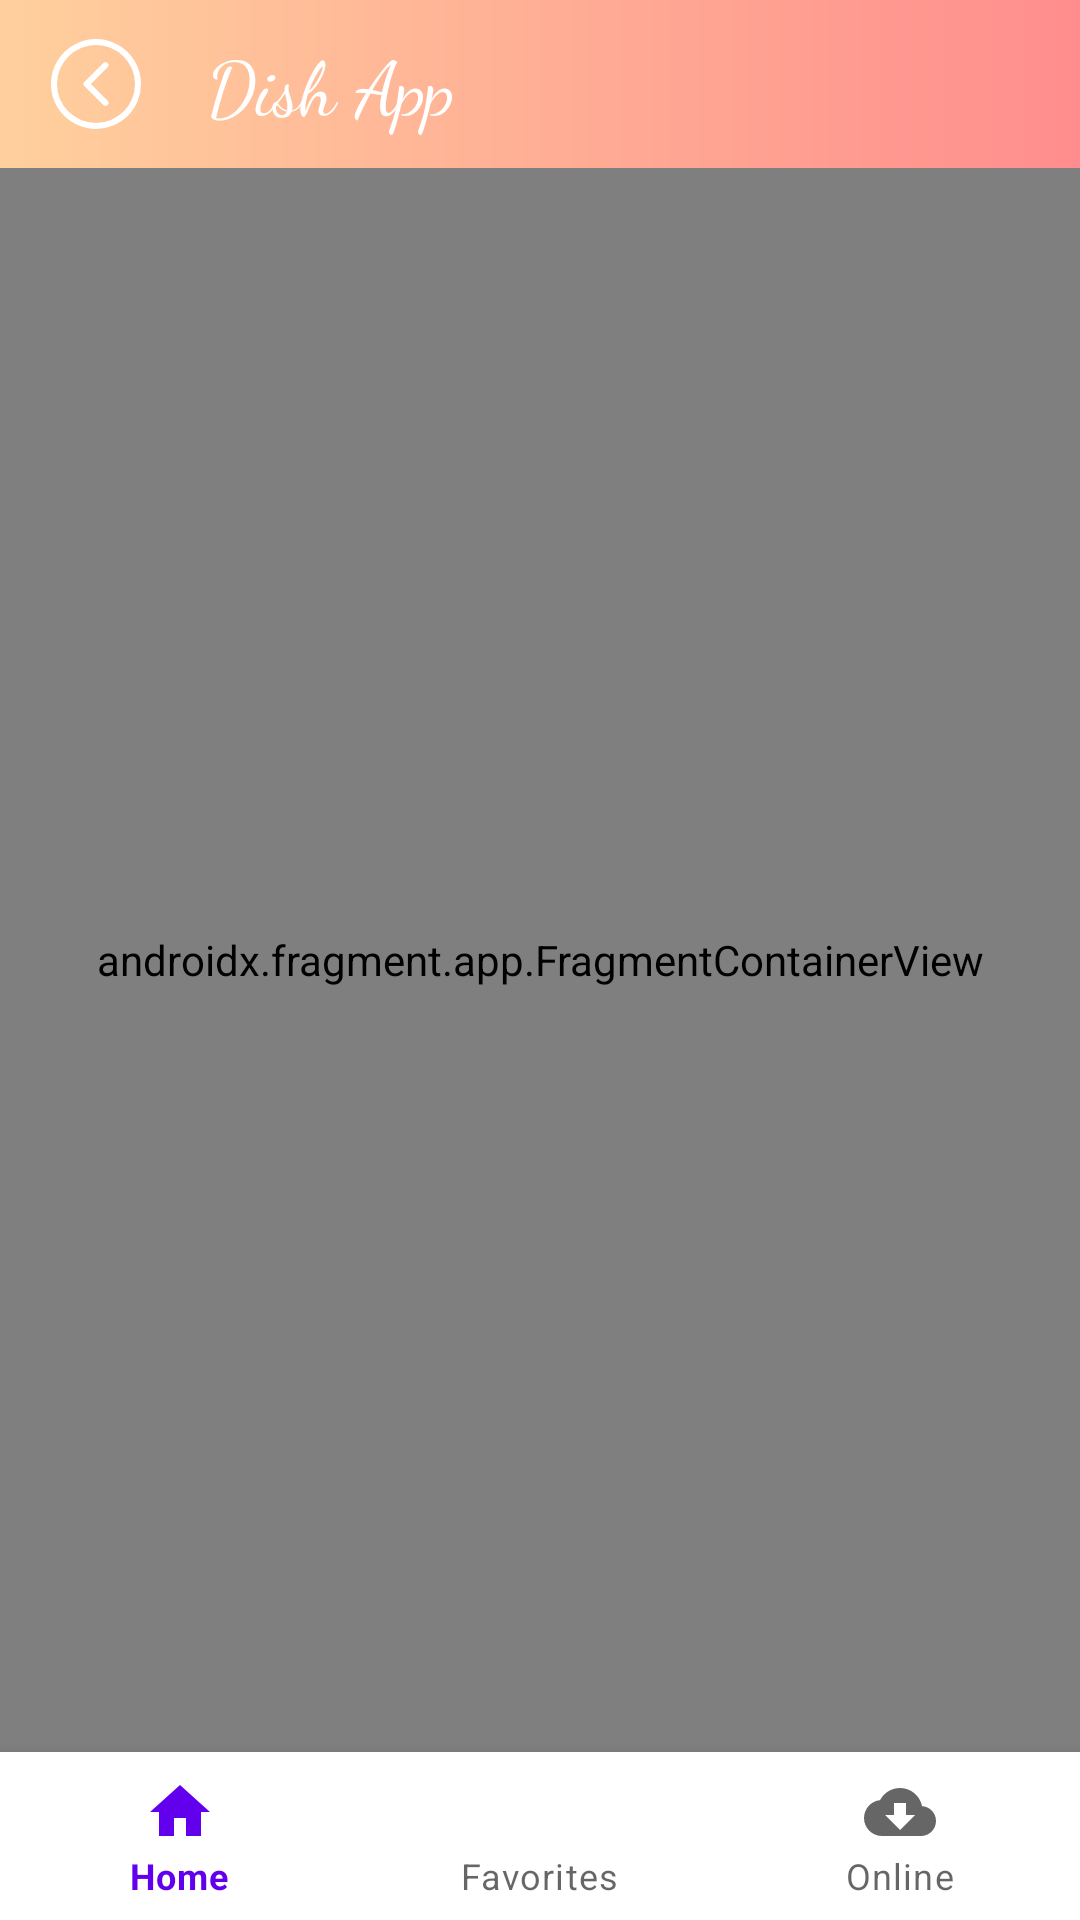

Android layout source for this screen:
<!-- AndroidManifest.xml: application theme Theme.DishApp -->
<!-- res/layout/activity_main.xml -->
<?xml version="1.0" encoding="utf-8"?>
<androidx.constraintlayout.widget.ConstraintLayout
    xmlns:android="http://schemas.android.com/apk/res/android"
    xmlns:app="http://schemas.android.com/apk/res-auto"
    xmlns:tools="http://schemas.android.com/tools"
    android:layout_width="match_parent"
    android:layout_height="match_parent"
    tools:context=".views.activities.MainActivity">

    <include
        android:id="@+id/include"
        layout="@layout/toolbar_layout" />


    <androidx.fragment.app.FragmentContainerView
        android:id="@+id/fragmentContainerView"
        android:name="androidx.navigation.fragment.NavHostFragment"
        android:layout_width="match_parent"
        android:layout_height="@dimen/_0dp"
        app:defaultNavHost="true"
        app:navGraph="@navigation/nav_graph"
        app:layout_constraintStart_toStartOf="parent"
        app:layout_constraintEnd_toEndOf="parent"
        app:layout_constraintTop_toBottomOf="@id/include"
        app:layout_constraintBottom_toTopOf="@id/bottom_nav_view"
        />

    <com.google.android.material.bottomnavigation.BottomNavigationView
        android:id="@+id/bottom_nav_view"
        android:layout_width="match_parent"
        android:layout_height="wrap_content"
        app:menu="@menu/bottom_nav_menu"
        app:layout_constraintBottom_toBottomOf="parent"
        app:layout_constraintEnd_toEndOf="parent"
        app:layout_constraintStart_toStartOf="parent" />


</androidx.constraintlayout.widget.ConstraintLayout>
<!-- res/layout/toolbar_layout.xml (included above) -->
<?xml version="1.0" encoding="utf-8"?>
<androidx.constraintlayout.widget.ConstraintLayout
    xmlns:android="http://schemas.android.com/apk/res/android"
    xmlns:app="http://schemas.android.com/apk/res-auto"
    android:id="@+id/custom_toolbar"
    android:layout_width="match_parent"
    android:layout_height="wrap_content"
    android:layout_marginStart="@dimen/_0dp"
    android:layout_marginTop="@dimen/_0dp"
    android:layout_marginEnd="@dimen/_0dp"
    android:layout_marginBottom="@dimen/_10dp">

    <com.google.android.material.appbar.AppBarLayout
        android:layout_width="match_parent"
        android:layout_height="wrap_content"
        app:layout_constraintEnd_toEndOf="parent"
        app:layout_constraintStart_toStartOf="parent"
        app:layout_constraintTop_toTopOf="parent">

        <androidx.appcompat.widget.Toolbar
            android:id="@+id/toolbar"
            android:layout_width="match_parent"
            android:layout_height="?actionBarSize"
            android:background="@drawable/toolbar_bg">
            
            
            <ImageView
                android:id="@+id/btn_back_pressed"
                android:layout_width="wrap_content"
                android:layout_height="wrap_content"
                android:background="?actionBarItemBackground"
                android:src="@drawable/ic_back"
                />

            <com.google.android.material.textview.MaterialTextView
                android:id="@+id/toolbar_title"
                android:layout_width="wrap_content"
                android:layout_height="wrap_content"
                android:paddingStart="@dimen/_12dp"
                android:paddingEnd="@dimen/_12dp"
                android:layout_marginStart="@dimen/_25dp"
                android:gravity="center"
                android:fontFamily="cursive"
                android:text="@string/app_name"
                android:textColor="@color/white"
                android:textSize="@dimen/_25sp"/>

        </androidx.appcompat.widget.Toolbar>

    </com.google.android.material.appbar.AppBarLayout>
</androidx.constraintlayout.widget.ConstraintLayout>
<!-- resources referenced by this layout -->
<resources>
  <color name="white">#FFFFFFFF</color>
  <dimen name="_0dp">0dp</dimen>
  <dimen name="_10dp">10dp</dimen>
  <dimen name="_12dp">12dp</dimen>
  <dimen name="_25dp">25dp</dimen>
  <dimen name="_25sp">25sp</dimen>
  <!-- drawable ic_back (drawable) -->
  <vector xmlns:android="http://schemas.android.com/apk/res/android"
      android:width="32dp"
      android:height="32dp"
      android:viewportWidth="32"
      android:viewportHeight="32">
    <path
        android:fillColor="#FFFFFF"
        android:pathData="M31,16A15,15 0,1 1,16 1,15 15,0 0,1 31,16ZM3,16A13,13 0,1 0,16 3,13 13,0 0,0 3,16Z"/>
    <path
        android:fillColor="#FFFFFF"
        android:pathData="M19.87,10.41 L14.29,16l5.58,5.59a1,1 0,0 1,0 1.41h0a1,1 0,0 1,-1.41 0L12.1,16.64a0.91,0.91 0,0 1,0 -1.28L18.46,9a1,1 0,0 1,1.41 0h0A1,1 0,0 1,19.87 10.41Z"/>
  </vector>
  <!-- drawable toolbar_bg (drawable) -->
  <?xml version="1.0" encoding="utf-8"?>
  <shape
      xmlns:android="http://schemas.android.com/apk/res/android">
  
      <gradient
          android:startColor="#FFD09D"
          android:endColor="#FF8D8D"/>
  </shape>
  <string name="app_name">Dish App</string>
  <style name="Theme.DishApp" parent="Theme.MaterialComponents.Light.NoActionBar">
          
          <item name="colorPrimary">@color/purple_500</item>
          <item name="colorPrimaryVariant">@color/purple_700</item>
          <item name="colorOnPrimary">@color/white</item>
          
          <item name="colorSecondary">@color/teal_200</item>
          <item name="colorSecondaryVariant">@color/teal_700</item>
          <item name="colorOnSecondary">@color/black</item>
          
          <item name="android:statusBarColor">#FFD09D</item>
          
      </style>
  <color name="purple_500">#FF6200EE</color>
  <color name="purple_700">#FF3700B3</color>
  <color name="teal_200">#FF03DAC5</color>
  <color name="teal_700">#FF018786</color>
  <color name="black">#FF000000</color>
</resources>
